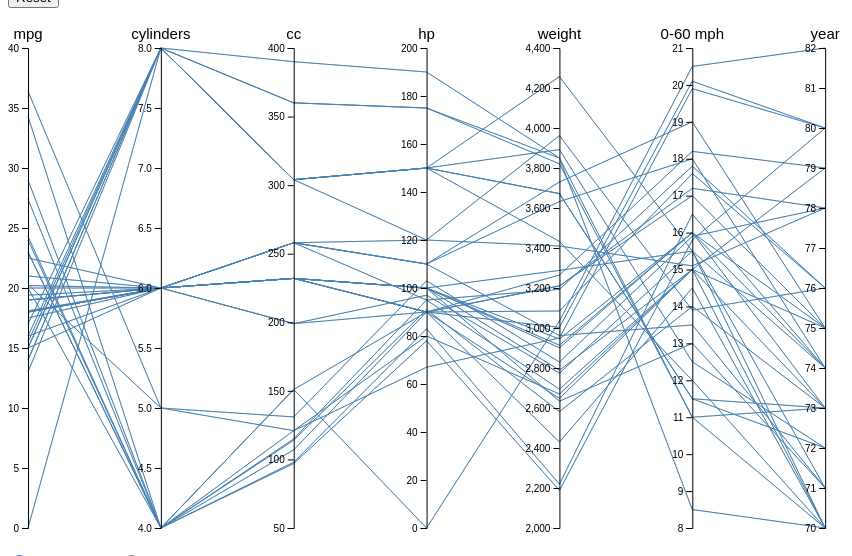
D3 v5 page, settled after 480 driven frames (8 s of simulated time); the page loaded 1 data file(s).



var table = d3.select("#sortable");

const Data = {};
Data.headers = [];
Data.origin = [];
Data.current = []; // filtered data

// initialize sort buttons
d3.selectAll("input[name='mode']")
	.on("change", function(d){
		Table.sort = Control[d3.select(this).attr("value")];
	});

// Load data from assets
d3.csv("data.csv").then(function(data){

	// store to global variable
	Data.origin = data.map(function(d){ return d; });
	Data.current = data;

	// pick headers from first record
	Data.headers = d3.keys(data[0]);

	// parse as number
	data.forEach(function(d){
		d3.keys(d).forEach(function(field){
			if(field !== "name") d[field] = +d[field];
		});
	});

	Data.headerId = {};
	Data.headers.forEach(function(field){ Data.headerId[field] = Data.headers.indexOf(field); });

	// formatting cell
	data.forEach(function(d, i){
		d3.keys(d).forEach(function(field){
			d[field] = {
				id: i,
				field: field,
				col: Data.headerId[field],
				value: d[field],
				visible: true,
				active: false,
				color: null
			};
		});
	});

	// plot
	Table.init();
	PC.init();
});

const Layout = {};
Layout.el = d3.select("#layout");
Layout.type = {};
Layout.type.Horizontal = function(){
	Layout.el.attr("class", "container");
};
Layout.type.Vertical = function(){
	Layout.el.attr("class", "")
};
Layout.type.Switch = function(){

};


const Control = {};
Control.reset = function(){
	// reset filtered data first
	PC.reset();

	d3.selectAll(".cell-active")
		.style("background-color", null)
		.each(function(d){
			d.active = false;
			d.color = null;
		})
		.classed("cell-active", false);

	Table.sort = Control.sortRelative;
	Table.sort(d3.keys(Data.origin[0])[0], true); // sort by first field "name"
};
Control.sortRelative = function(field, ascending = true){
	var related = {};
	Data.current.forEach(function(d){
		d3.keys(d).forEach(function(field){
			var id = d[field].id;
			if(!(id in related)){
				related[id] = {};
				Data.headers.forEach(function(field){ related[id][field] = null; });
			}
			related[id][field] = d[field];
		});
	});
	Data.current = d3.values(related).sort(function(a, b){
		return (a[field].value > b[field].value ? true : a[field].value < b[field].value ? false : a[field].id > b[field].id) ^ ascending ? -1 : 1;
	});

	// process sort buttons (toggle status)
	d3.selectAll(".cell-sort").attr("class", function(d){
		if(d.field == field){
			return "cell-sort fa fa-angle-" + (ascending ? "up" : "down") + " text-success";
		}
		d.ascending = true;
		return "cell-sort fa fa-angle-up";
	});

	Table.display();
};
Control.sortParallel = function(field, ascending = true){
	Data.current.map(function(d){
		// pick field
		return d[field];
	}).sort(function(a, b){
		// sort
		return (a.value > b.value ? true : a.value < b.value ? false : a.id > b.id) ^ ascending ? -1 : 1;
	}).forEach(function(d, i){
		Data.current[i][field] = d;
	});

	d3.selectAll(".cell-sort").select(function(d){
		return d.field == field ? this : null;
	}).attr("class", function(d){
		return "cell-sort fa fa-angle-" + (ascending ? "up" : "down") + " text-success";
	});

	Table.display();
};


const Table = {};
Table.el = d3.select("#sortable");
Table.head = Table.el.select("thead");
Table.body = Table.el.select("tbody");
Table.sort = Control.sortRelative;

Table.init = function(){
	Table.head.select("tr")
		.selectAll("th")
			.data(Data.headers.map(function(field){ return {
				field: field,
				col: Data.headerId[field],
				ascending: true
			}; }))
		.enter().append("th");

	Table.head.select("tr")
		.selectAll("th")
			// .data(function(field){ return { field: field, col: Data.headerId[field], ascending: true }; })
			.attr("class", function(d){ return "header header-col-" + d.col + " noselect"; })
			.style("text-align", function(d, i){ return i == 0 ? "left" : "center"; }) // align center except first field "name"
			.text(function(d){ return d.field; })
			.on("mouseover", function(d){
				d3.selectAll(".cell-col-" + d.col).classed("cell-hover", true);
			})
			.on("mouseout", function(d){
				d3.selectAll(".cell-col-" + d.col).classed("cell-hover", false);
			})
			.on("click", function(d){
				// toggle ascend or descend
				d.ascending = !d.ascending;
				Table.sort(d.field, d.ascending);
			})
		.append("i")
			.style("font-weight", "bolder")
			.attr("class", "cell-sort fa fa-angle-up");

	Table.display();
};

Table.display = function(){
	var rows = Table.body.selectAll("tr")
		.data(Data.current);

	rows.exit().remove();

	rows.enter().append("tr")
			.selectAll("td")
			.data(function(d){ return d3.values(d); })
		.enter().append("td")
			.style("text-align", function(d, i){ return i == 0 ? "left" : "center"; })
			.on("mouseover", function(d){
				d3.selectAll(".cell-row-" + d.id).classed("cell-hover", true);
			})
			.on("mouseout", function(d){
				d3.selectAll(".cell-row-" + d.id).classed("cell-hover", false);
			})
			.on("click", function(d){
				var active = d.active = !d.active;
				d3.selectAll(".cell-row-" + d.id)
					.classed("cell-active", d.active)
					.each(function(d){ d.color = (d.active = active) ? d3.interpolateSinebow(d.id / Data.origin.length) : null; })
					.style("background-color", function(d){ return d.color; });
			});

	Table.body.selectAll("tr")
		.selectAll("td")
		.data(function(d){ return Data.headers.map(function(field){ return d[field]; }); })
		.attr("class", function(d){ return "cell-col-" + d.col + " cell-row-" + d.id; })
		.classed("cell-active", function(d){ return d.active; })
		.style("background-color", function(d){ return d.color; })
		.text(function(d){ return d.value; });
};

// Parallel Coordinates
const PC = {};
PC.el = d3.select("svg");
PC.margin = { top: 40, right: 10, bottom: 20, left: 20 };
PC.width = PC.el.attr("width") - PC.margin.left - PC.margin.right;
PC.height = PC.el.attr("height") - PC.margin.top - PC.margin.bottom;
PC.svg = PC.el.append("g").attr("transform", "translate(" + PC.margin.left + "," + PC.margin.top + ")");
PC.g = {};

// currently dragging axis
PC.dragging = {};

// position contains dragging
PC.position = function(field){
	return field in PC.dragging ? PC.dragging[field] : PC.x(field);
};

PC.axis = d3.axisLeft();
PC.line = d3.line();

PC.brush = function(field){
	return function(){
		PC.y[field].selection = d3.event.selection;
		var actives = PC.headers.filter(function(field){ return PC.y[field].selection; });

		var visible = {};
		PC.g.foreground.style("display", function(d){
			return visible[d[PC.headers[0]].id] = actives.every(function(field, i){
				return PC.y[field].selection[0] <= PC.y[field](d[field].value) && PC.y[field](d[field].value) <= PC.y[field].selection[1];
			}) ? null : "none";
		});

		// process table data
		var parallelData = {};
		Data.headers.forEach(function(field){
			parallelData[field] = [];
		});
		Data.origin.forEach(function(d){
			Data.headers.forEach(function(field){
				if(visible[d[field].id] != "none") parallelData[field].push(d[field]);
			});
		});

		Data.current = [];
		while(parallelData[field].length > 0){
			var d = {};
			Data.headers.forEach(function(field){
				d[field] = parallelData[field].shift();
			});
			Data.current.push(d);
		}

		// plot data
		Table.display();
	};
};

PC.update = function(){
	PC.g.background.attr("d", PC.path);

	PC.g.foreground.attr("d", PC.path);

	PC.g.axis.attr("transform", function(d){ return "translate(" + PC.x(d) + ")"; });
};

PC.init = function(){
	PC.headers = Data.headers.filter(function(field, i){ return i != 0; }); // except first field "name"

	PC.x = d3.scaleBand().domain(PC.headers).range([0, PC.width]);
	PC.y = {};

	PC.headers.forEach(function(field){
		PC.y[field] = d3.scaleLinear()
			.domain(d3.extent(Data.origin, function(d){ return +d[field].value; }))
			.range([PC.height, 0])
			.nice();
	});

	PC.path = function(d){ return PC.line(PC.headers.map(function(field){ return [PC.position(field), PC.y[field](d[field].value)]; })); };
	PC.g.background = PC.svg.append("g")
			.attr("class", "background")
			.selectAll("path")
			.data(Data.origin)
		.enter().append("path");

	PC.g.foreground = PC.svg.append("g")
			.attr("class", "foreground")
			.selectAll("path")
			.data(Data.origin)
		.enter().append("path");

	PC.g.axis = PC.svg.selectAll(".header")
			.data(PC.headers)
		.enter().append("g")
			.attr("class", "header")
			.call(d3.drag()
				.subject(function(){ return d3.select(this); })
				.on("start", function(field){
					PC.dragging[field] = PC.x(field);
					PC.g.background.attr("visibility", "hidden");
				})
				.on("drag", function(field){
					PC.dragging[field] = Math.min(PC.width, Math.max(-1, d3.event.x));
					PC.g.foreground.attr("d", PC.path);

					// Update headers order
					Data.headers = [Data.headers[0]].concat(PC.headers.sort(function(a, b){ return PC.position(a) - PC.position(b); }));

					PC.x.domain(PC.headers);
					PC.g.axis.attr("transform", function(field){ return "translate(" + PC.position(field) + ")"; });

					// Update table (for columns order)
					Table.init();
				})
				.on("end", function(field){
					delete PC.dragging[field];
					d3.select(this).transition().attr("transform", "translate(" + PC.x(field) + ")");
					PC.g.foreground.transition().attr("d", PC.path);
					PC.g.background
							.attr("d", PC.path)
						.transition()
							.delay(500)
							.duration(0)
							.attr("visibility", null);
				}));

	PC.g.axis.append("g")
			.attr("class", "axis")
			.each(function(field){ d3.select(this).call(PC.axis.scale(PC.y[field])); })
		.append("text")
			.style("text-anchor", "middle")
			.style("font-size", "1.5em")
			.attr("fill", "black")
			.attr("y", -9)
			.text(function(field){ return field; });

	PC.g.brush = PC.g.axis.append("g")
		.attr("class", "brush")
		.each(function(field){
			d3.select(this)
				.call(PC.y[field].brush = d3.brushY().extent([[-12, 0], [12, PC.height]]).on("brush", PC.brush(field)));
		});

	PC.update();
};

PC.reset = function(){
	PC.g.brush.each(function(field){
		d3.select(this).call(PC.y[field].brush.move, null);
	});
};



### data: data.csv
name, mpg, cylinders, cc, hp, weight, 0-60 mph, year
AMC Ambassador Brougham, 13, 8, 360, 175, 3821, 11, 73
AMC Ambassador DPL, 15, 8, 390, 190, 3850, 8.5, 70
AMC Ambassador SST, 17, 8, 304, 150, 3672, 11.5, 72
AMC Concord DL 6, 20.2, 6, 232, 90, 3265, 18.2, 79
AMC Concord DL, 18.1, 6, 258, 120, 3410, 15.1, 78
AMC Concord DL, 23, 4, 151, , 3035, 20.5, 82
AMC Concord, 19.4, 6, 232, 90, 3210, 17.2, 78
AMC Concord, 24.3, 4, 151, 90, 3003, 20.1, 80
AMC Gremlin, 18, 6, 232, 100, 2789, 15, 73
AMC Gremlin, 19, 6, 232, 100, 2634, 13, 71
AMC Gremlin, 20, 6, 232, 100, 2914, 16, 75
AMC Gremlin, 21, 6, 199, 90, 2648, 15, 70
AMC Hornet Sportabout (Wagon), 18, 6, 258, 110, 2962, 13.5, 71
AMC Hornet, 18, 6, 199, 97, 2774, 15.5, 70
AMC Hornet, 18, 6, 232, 100, 2945, 16, 73
AMC Hornet, 19, 6, 232, 100, 2901, 16, 74
AMC Hornet, 22.5, 6, 232, 90, 3085, 17.6, 76
AMC Matador (Wagon), 14, 8, 304, 150, 4257, 15.5, 74
AMC Matador (Wagon), 15, 8, 304, 150, 3892, 12.5, 72
AMC Matador, 14, 8, 304, 150, 3672, 11.5, 73
AMC Matador, 15, 6, 258, 110, 3730, 19, 75
AMC Matador, 15.5, 8, 304, 120, 3962, 13.9, 76
AMC Matador, 16, 6, 258, 110, 3632, 18, 74
AMC Matador, 18, 6, 232, 100, 3288, 15.5, 71
AMC Pacer D/L, 17.5, 6, 258, 95, 3193, 17.8, 76
AMC Pacer, 19, 6, 232, 90, 3211, 17, 75
AMC Rebel SST (Wagon), , 8, 360, 175, 3850, 11, 70
AMC Rebel SST, 16, 8, 304, 150, 3433, 12, 70
AMC Spirit DL, 27.4, 4, 121, 80, 2670, 15, 79
Audi 100 LS, 20, 4, 114, 91, 2582, 14, 73
Audi 100 LS, 23, 4, 115, 95, 2694, 15, 75
Audi 100 LS, 24, 4, 107, 90, 2430, 14.5, 70
Audi 4000, 34.3, 4, 97, 78, 2188, 15.8, 80
Audi 5000, 20.3, 5, 131, 103, 2830, 15.9, 78
Audi 5000S (Diesel), 36.4, 5, 121, 67, 2950, 19.9, 80
Audi Fox, 29, 4, 98, 83, 2219, 16.5, 74